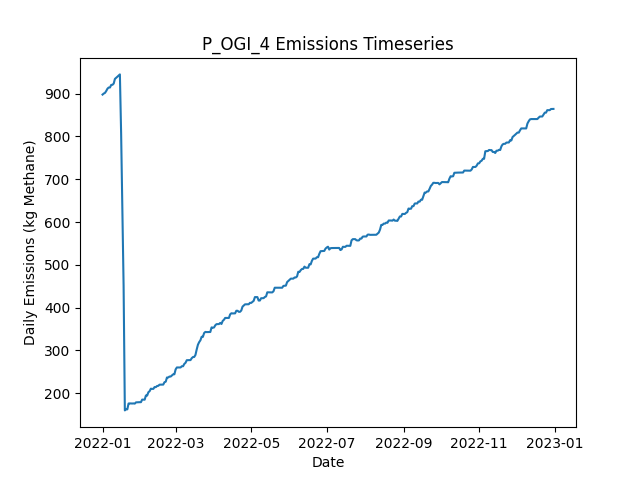

The data file committed next to this chart (first rows):
Date, Daily Emissions (Kg Methane), Daily Mitigable Emissions (Kg Methane), Daily Non-Mitigable Emissions (Kg Methan…, Daily Cost ($), Active Leaks, New Leaks, Leaks Repaired, Leaks Naturally Repaired, Leaks Tagged, Daily Repair Cost ($), Daily Natural Repair Cost ($), OGI Deployment Cost ($), OGI Sites flagged for Follow-Up, OGI Leaks tagged for repair, OGI Sites Visited, OGI Travel Time (Minutes), OGI Survey Time (Minutes)
2022-01-01, 897.8, 897.8, 0, 2876, 348, 348, 0, 0, 35, 0.00000, 0.00000, 2876, , 35, 3, 180, 300
2022-01-02, 900.3, 900.3, 0, 2876, 348, 1, 0, 1, 48, 0.00000, 200, 2876, , 48, 3, 180, 360
2022-01-03, 901.8, 901.8, 0, 2876, 349, 1, 0, 0, 39, 0.00000, 0.00000, 2876, , 39, 3, 180, 300
2022-01-04, 906.3, 906.3, 0, 2876, 350, 1, 0, 0, 62, 0.00000, 0.00000, 2876, , 62, 3, 180, 360
2022-01-05, 911.7, 911.7, 0, 0.00000, 352, 2, 0, 0, 0, 0.00000, 0.00000, 0.00000, , 0, 0, 0, 0
2022-01-06, 914.4, 914.4, 0, 0.00000, 353, 1, 0, 0, 0, 0.00000, 0.00000, 0.00000, , 0, 0, 0, 0
2022-01-07, 914.4, 914.4, 0, 0.00000, 353, 0, 0, 0, 0, 0.00000, 0.00000, 0.00000, , 0, 0, 0, 0
2022-01-08, 920.4, 920.4, 0, 0.00000, 354, 1, 0, 0, 0, 0.00000, 0.00000, 0.00000, , 0, 0, 0, 0
2022-01-09, 920.6, 920.6, 0, 0.00000, 355, 1, 0, 0, 0, 0.00000, 0.00000, 0.00000, , 0, 0, 0, 0
2022-01-10, 923.5, 923.5, 0, 0.00000, 357, 2, 0, 0, 0, 0.00000, 0.00000, 0.00000, , 0, 0, 0, 0
2022-01-11, 934.5, 934.5, 0, 0.00000, 359, 2, 0, 0, 0, 0.00000, 0.00000, 0.00000, , 0, 0, 0, 0
2022-01-12, 936.9, 936.9, 0, 0.00000, 359, 1, 0, 1, 0, 0.00000, 200, 0.00000, , 0, 0, 0, 0
2022-01-13, 939.6, 939.6, 0, 0.00000, 360, 1, 0, 0, 0, 0.00000, 0.00000, 0.00000, , 0, 0, 0, 0
2022-01-14, 942.3, 942.3, 0, 0.00000, 361, 1, 0, 0, 0, 0.00000, 0.00000, 0.00000, , 0, 0, 0, 0
2022-01-15, 945, 945, 0, 0.00000, 362, 1, 0, 0, 0, 0.00000, 0.00000, 0.00000, , 0, 0, 0, 0
2022-01-16, 806.9, 806.9, 0, 8600, 319, 0, 43, 0, 0, 8600, 0.00000, 0.00000, , 0, 0, 0, 0
2022-01-17, 632.6, 632.6, 0, 10800, 266, 1, 54, 0, 0, 10800, 0.00000, 0.00000, , 0, 0, 0, 0
2022-01-18, 450.7, 450.7, 0, 12800, 204, 2, 64, 0, 0, 12800, 0.00000, 0.00000, , 0, 0, 0, 0
2022-01-19, 159.8, 159.8, 0, 17400, 118, 1, 87, 0, 0, 17400, 0.00000, 0.00000, , 0, 0, 0, 0
2022-01-20, 162.2, 162.2, 0, 0.00000, 118, 1, 0, 1, 0, 0.00000, 200, 0.00000, , 0, 0, 0, 0
2022-01-21, 162.2, 162.2, 0, 0.00000, 118, 0, 0, 0, 0, 0.00000, 0.00000, 0.00000, , 0, 0, 0, 0
2022-01-22, 175.9, 175.9, 0, 0.00000, 121, 3, 0, 0, 0, 0.00000, 0.00000, 0.00000, , 0, 0, 0, 0
2022-01-23, 176.1, 176.1, 0, 0.00000, 122, 1, 0, 0, 0, 0.00000, 0.00000, 0.00000, , 0, 0, 0, 0
2022-01-24, 175.9, 175.9, 0, 0.00000, 121, 0, 0, 1, 0, 0.00000, 200, 0.00000, , 0, 0, 0, 0
2022-01-25, 175.9, 175.9, 0, 0.00000, 121, 0, 0, 0, 0, 0.00000, 0.00000, 0.00000, , 0, 0, 0, 0
2022-01-26, 176.1, 176.1, 0, 0.00000, 122, 1, 0, 0, 0, 0.00000, 0.00000, 0.00000, , 0, 0, 0, 0
2022-01-27, 175.6, 175.6, 0, 0.00000, 121, 1, 0, 2, 0, 0.00000, 400, 0.00000, , 0, 0, 0, 0
2022-01-28, 178.5, 178.5, 0, 0.00000, 123, 2, 0, 0, 0, 0.00000, 0.00000, 0.00000, , 0, 0, 0, 0
2022-01-29, 178.8, 178.8, 0, 0.00000, 124, 1, 0, 0, 0, 0.00000, 0.00000, 0.00000, , 0, 0, 0, 0
2022-01-30, 178.8, 178.8, 0, 0.00000, 124, 0, 0, 0, 0, 0.00000, 0.00000, 0.00000, , 0, 0, 0, 0
2022-01-31, 179, 179, 0, 0.00000, 125, 1, 0, 0, 0, 0.00000, 0.00000, 0.00000, , 0, 0, 0, 0
2022-02-01, 179, 179, 0, 0.00000, 125, 0, 0, 0, 0, 0.00000, 0.00000, 0.00000, , 0, 0, 0, 0
2022-02-02, 185, 185, 0, 0.00000, 126, 1, 0, 0, 0, 0.00000, 0.00000, 0.00000, , 0, 0, 0, 0
2022-02-03, 184.8, 184.8, 0, 0.00000, 125, 0, 0, 1, 0, 0.00000, 200, 0.00000, , 0, 0, 0, 0
2022-02-04, 184.8, 184.8, 0, 0.00000, 125, 0, 0, 0, 0, 0.00000, 0.00000, 0.00000, , 0, 0, 0, 0
2022-02-05, 194.6, 194.6, 0, 0.00000, 128, 3, 0, 0, 0, 0.00000, 0.00000, 0.00000, , 0, 0, 0, 0
2022-02-06, 194.4, 194.4, 0, 0.00000, 127, 0, 0, 1, 0, 0.00000, 200, 0.00000, , 0, 0, 0, 0
2022-02-07, 202.2, 202.2, 0, 0.00000, 129, 3, 0, 1, 0, 0.00000, 200, 0.00000, , 0, 0, 0, 0
2022-02-08, 204.7, 204.7, 0, 0.00000, 129, 1, 0, 1, 0, 0.00000, 200, 0.00000, , 0, 0, 0, 0
2022-02-09, 210.5, 210.5, 0, 0.00000, 129, 1, 0, 1, 0, 0.00000, 200, 0.00000, , 0, 0, 0, 0
2022-02-10, 210, 210, 0, 0.00000, 128, 0, 0, 1, 0, 0.00000, 200, 0.00000, , 0, 0, 0, 0
2022-02-11, 210, 210, 0, 0.00000, 128, 0, 0, 0, 0, 0.00000, 0.00000, 0.00000, , 0, 0, 0, 0
2022-02-12, 214.3, 214.3, 0, 0.00000, 130, 2, 0, 0, 0, 0.00000, 0.00000, 0.00000, , 0, 0, 0, 0
2022-02-13, 214.1, 214.1, 0, 0.00000, 130, 1, 0, 1, 0, 0.00000, 200, 0.00000, , 0, 0, 0, 0
2022-02-14, 216.7, 216.7, 0, 0.00000, 131, 1, 0, 0, 0, 0.00000, 0.00000, 0.00000, , 0, 0, 0, 0
2022-02-15, 217.2, 217.2, 0, 0.00000, 132, 1, 0, 0, 0, 0.00000, 0.00000, 0.00000, , 0, 0, 0, 0
2022-02-16, 219.9, 219.9, 0, 0.00000, 133, 1, 0, 0, 0, 0.00000, 0.00000, 0.00000, , 0, 0, 0, 0
2022-02-17, 219.9, 219.9, 0, 0.00000, 133, 0, 0, 0, 0, 0.00000, 0.00000, 0.00000, , 0, 0, 0, 0
2022-02-18, 219.9, 219.9, 0, 0.00000, 133, 0, 0, 0, 0, 0.00000, 0.00000, 0.00000, , 0, 0, 0, 0
2022-02-19, 220.1, 220.1, 0, 0.00000, 134, 1, 0, 0, 0, 0.00000, 0.00000, 0.00000, , 0, 0, 0, 0
2022-02-20, 225.7, 225.7, 0, 0.00000, 137, 3, 0, 0, 0, 0.00000, 0.00000, 0.00000, , 0, 0, 0, 0
2022-02-21, 226.8, 226.8, 0, 0.00000, 137, 1, 0, 1, 0, 0.00000, 200, 0.00000, , 0, 0, 0, 0
2022-02-22, 236.6, 236.6, 0, 0.00000, 139, 2, 0, 0, 0, 0.00000, 0.00000, 0.00000, , 0, 0, 0, 0
2022-02-23, 236.6, 236.6, 0, 0.00000, 139, 0, 0, 0, 0, 0.00000, 0.00000, 0.00000, , 0, 0, 0, 0
2022-02-24, 238.9, 238.9, 0, 0.00000, 139, 1, 0, 1, 0, 0.00000, 200, 0.00000, , 0, 0, 0, 0
2022-02-25, 238.9, 238.9, 0, 0.00000, 139, 0, 0, 0, 0, 0.00000, 0.00000, 0.00000, , 0, 0, 0, 0
2022-02-26, 241.5, 241.5, 0, 0.00000, 140, 1, 0, 0, 0, 0.00000, 0.00000, 0.00000, , 0, 0, 0, 0
2022-02-27, 244, 244, 0, 0.00000, 140, 1, 0, 1, 0, 0.00000, 200, 0.00000, , 0, 0, 0, 0
2022-02-28, 244.2, 244.2, 0, 0.00000, 141, 1, 0, 0, 0, 0.00000, 0.00000, 0.00000, , 0, 0, 0, 0
2022-03-01, 255.6, 255.6, 0, 0.00000, 144, 3, 0, 0, 0, 0.00000, 0.00000, 0.00000, , 0, 0, 0, 0
... 305 more rows
